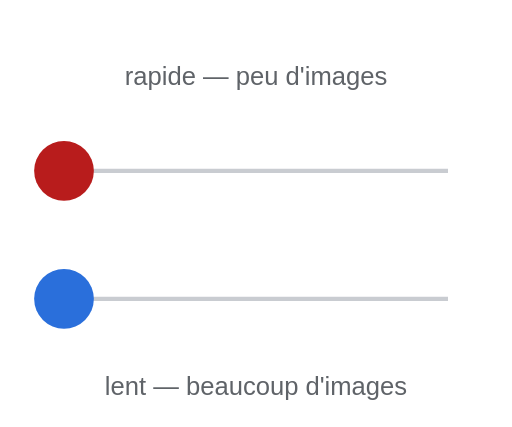
t = 0.00 s
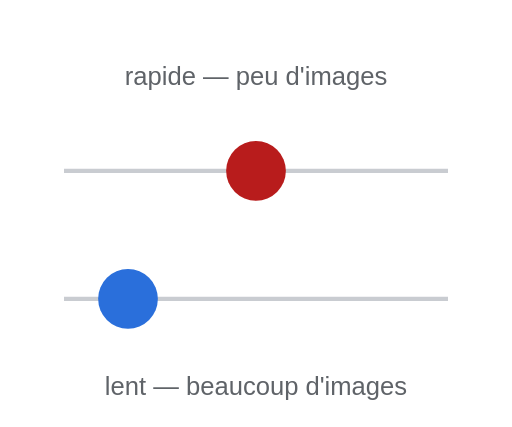
t = 0.40 s
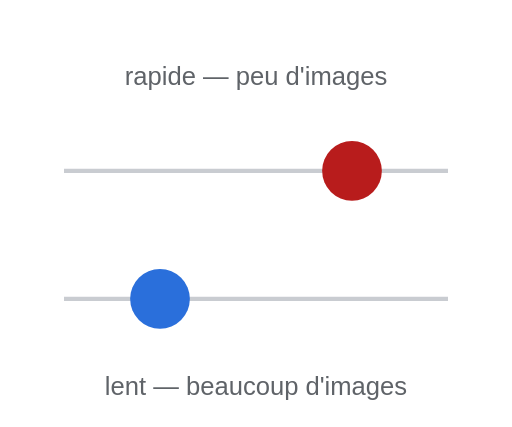
t = 0.60 s
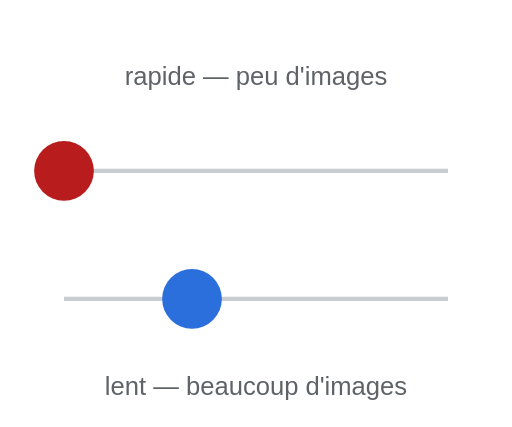
t = 0.80 s
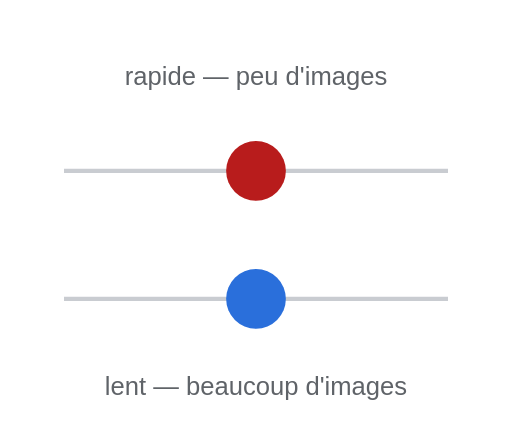
t = 1.20 s
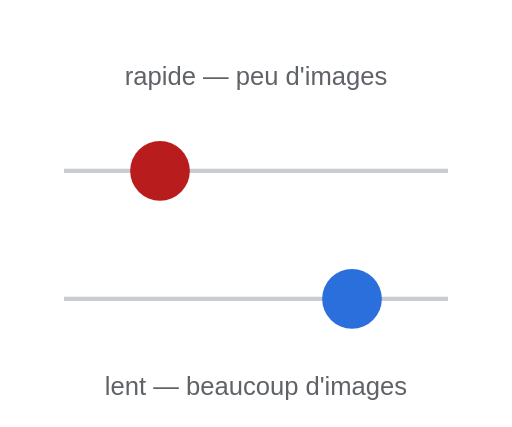
t = 1.80 s

The animated SVG that drew these frames (rendered in a browser with its animation timeline set to each time). Animation: 2 SMIL elements (animate=2); one cycle of 2.40 s, repeats indefinitely.

<svg xmlns="http://www.w3.org/2000/svg" viewBox="0 0 240 200" width="240" height="200" role="img" aria-label="Deux balles parcourent la même distance, l'une vite, l'autre lentement">
  <title>Timing</title>
  <line x1="30" y1="80" x2="210" y2="80" stroke="#c9ccd1" stroke-width="2"/>
  <line x1="30" y1="140" x2="210" y2="140" stroke="#c9ccd1" stroke-width="2"/>
  <circle cy="80" r="14" fill="#b81c1c">
    <animate attributeName="cx" values="30;210" dur="0.8s" repeatCount="indefinite"/>
  </circle>
  <circle cy="140" r="14" fill="#2a6fdb">
    <animate attributeName="cx" values="30;210" dur="2.4s" repeatCount="indefinite"/>
  </circle>
  <g font-family="sans-serif" font-size="12" fill="#5f6368">
    <text x="120" y="40" text-anchor="middle">rapide — peu d'images</text>
    <text x="120" y="185" text-anchor="middle">lent — beaucoup d'images</text>
  </g>
</svg>
